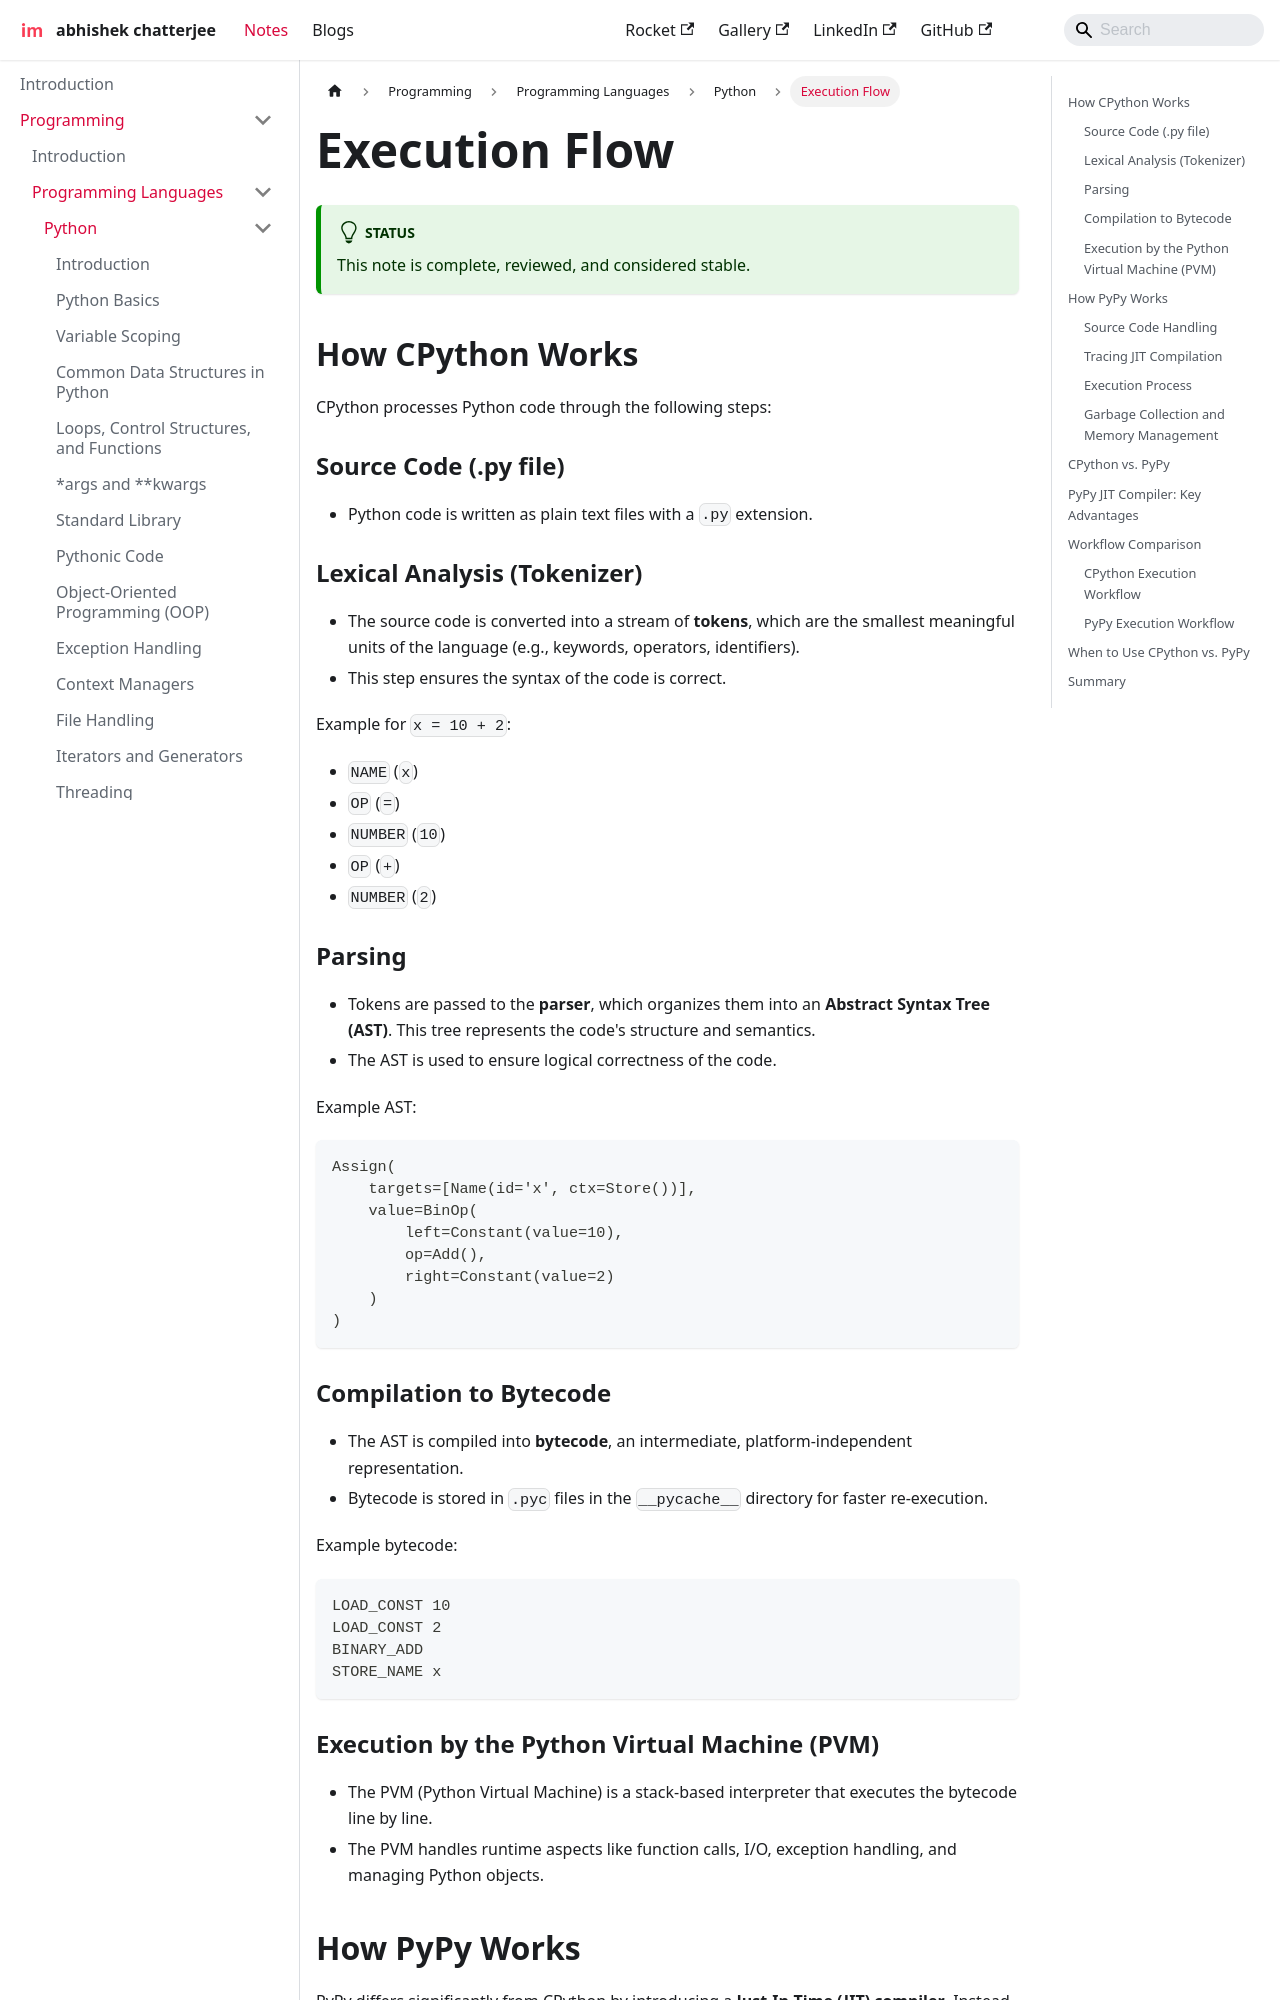

repository: imdeepmind/imdeepmind.github.io · page: docs/programming/programming-languages/python/execution-flow/index.html · generator: docusaurus

---
sidebar_position: 20
---

# Execution Flow

## How CPython Works

CPython processes Python code through the following steps:

```mermaid
graph TD
    A["Python Source Code (.py)"] -->|Tokenization| B[Tokens]
    B -->|Parsing| C[AST]
    C -->|Compilation| D["Bytecode (.pyc)"]
    D -->|Interpretation| E[Python Virtual Machine]
    E -->|Execute Bytecode| F[Final Output]
```

### Source Code (.py file)

- Python code is written as plain text files with a `.py` extension.

### Lexical Analysis (Tokenizer)

- The source code is converted into a stream of **tokens**, which are the smallest meaningful units of the language (e.g., keywords, operators, identifiers).
- This step ensures the syntax of the code is correct.

Example for `x = 10 + 2`:

- `NAME` (`x`)
- `OP` (`=`)
- `NUMBER` (`10`)
- `OP` (`+`)
- `NUMBER` (`2`)

### Parsing

- Tokens are passed to the **parser**, which organizes them into an **Abstract Syntax Tree (AST)**. This tree represents the code's structure and semantics.
- The AST is used to ensure logical correctness of the code.

Example AST:

```
Assign(
    targets=[Name(id='x', ctx=Store())],
    value=BinOp(
        left=Constant(value=10),
        op=Add(),
        right=Constant(value=2)
    )
)
```

### Compilation to Bytecode

- The AST is compiled into **bytecode**, an intermediate, platform-independent representation.
- Bytecode is stored in `.pyc` files in the `__pycache__` directory for faster re-execution.

Example bytecode:

```
LOAD_CONST 10
LOAD_CONST 2
BINARY_ADD
STORE_NAME x
```

### Execution by the Python Virtual Machine (PVM)

- The PVM (Python Virtual Machine) is a stack-based interpreter that executes the bytecode line by line.
- The PVM handles runtime aspects like function calls, I/O, exception handling, and managing Python objects.

## How PyPy Works

PyPy differs significantly from CPython by introducing a **Just-In-Time (JIT) compiler**. Instead of interpreting bytecode line-by-line, PyPy uses JIT to optimize code execution by dynamically compiling frequently executed code into machine code.

```mermaid
graph TD
    A["Python Source Code (.py)"] -->|Tokenization| B[Tokens]
    B -->|Parsing| C[AST]
    C -->|Compilation| D[Bytecode]
    D -->|Start Execution| E[Tracing JIT Compiler]
    E -->|Identify Hot Loops| F[Machine Code Generation]
    F -->|Execute Machine Code| G[Final Output]
```
